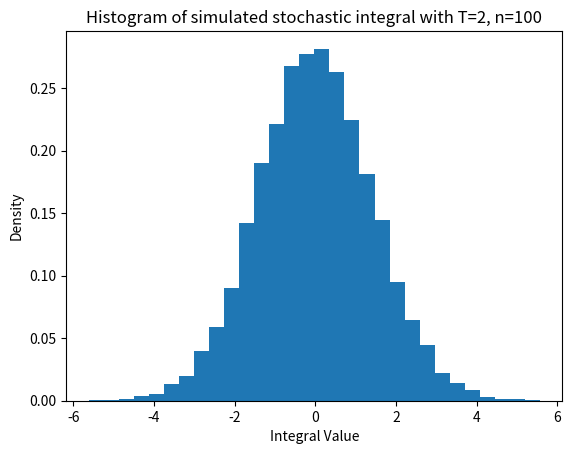

The script that saved this image:
import numpy as np
import matplotlib.pyplot as plt

"""Random Number Generation
1. Using the simulation method to calculate following expectation and variance and compare them with the theoretical values.
2. Test if a correlation matrices are semi definite positive and apply the Cholesky decomposition and Eigenvector decomposition to generate random numbers."""

#1. Using the simulation method to calculate following expectation and variance and compare them with the theoretical values.
#set parameters
n = 100
N=10000
T = 2
delta = T/n
X = np.zeros(N)
t = np.linspace(delta,T,n)
for i in range(N):
    W_t = np.random.normal(0,np.sqrt(t)) #Brownian motion
    dW_t = np.random.normal(0, np.sqrt(delta),size=n) #increment of Brownian motion
    #store different realization of the process for each Monte Carlo simulation
    X[i]= np.sum(W_t*dW_t)

#calculate the expectation and variance
E = np.mean(X)
V = np.var(X)
print('Expectation:', E)
print('Variance:', V)

#plot the histogram of simulated stochastic integral with T=2, n=100
plt.hist(X, bins=30, density=True)
plt.title('Histogram of simulated stochastic integral with T=2, n=100')
plt.xlabel('Integral Value')
plt.ylabel('Density')
plt.show()

#2. Test if a correlation matrices are semi definite positive and apply the Cholesky decomposition and Eigenvector decomposition to generate random numbers.
C = np.array([[1,0.5,0.9],[0.5,1,1],[0.9,1,1]])
D = np.array([[1,0.6,0.3],[0.6,1,0.5],[0.3,0.5,1]])

#check if the correlation matrices are semi definite positive
def is_pos_def(x):
    return np.all(np.linalg.eigvals(x) > 0)

print('C is semi definite positive:', is_pos_def(C))
print('D is semi definite positive:', is_pos_def(D))

#apply Cholesky decomposition to generate random number manually
#Cholesky decomposition to get lower triangular matrix
L = np.linalg.cholesky(D)
#Spectral decomposition to get the square root of the eigenvalues
eigenvalues, eigenvectors = np.linalg.eig(D)
#We know that D = eigenvectors * diag(eigenvalues) * eigenvectors^T 
#such that V = eigenvectors * diag(sqrt(eigenvalues)) and V*V^T = D
V = np.dot(eigenvectors, np.diag(np.sqrt(eigenvalues)))
#generate standard normal random number
Z = np.random.normal(0,1,(3,10))
#Use cholesky decomposition to get correlated random number
R1 = np.dot(L,Z)
R2 = np.dot(V,Z)

print('Correlated random number using Cholesky decomposition:', R1)
print('Correlated random number using Spectral decomposition:', R2)

